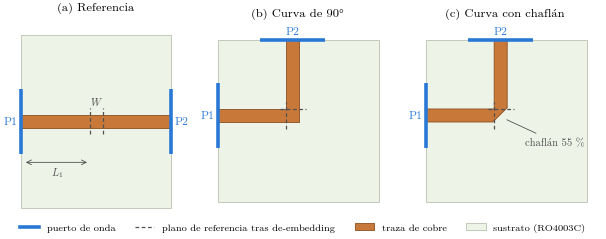

This figure's Python source:
import os, numpy as np, matplotlib
matplotlib.use("Agg")
import matplotlib.pyplot as plt
from matplotlib import font_manager as fm
from matplotlib.patches import Polygon, Rectangle
for p in ["/usr/share/texmf/fonts/opentype/public/lm/lmroman10-regular.otf"]:
    fm.fontManager.addfont(p)
plt.rcParams.update({"font.family": "Latin Modern Roman", "mathtext.fontset": "cm", "font.size": 8.5,
                     "savefig.bbox": "tight", "savefig.pad_inches": 0.03})
TXT1, TXT2 = "#0b0b0b", "#52514e"
CU, SUB, PORT, REF = "#c8793a", "#eef3e8", "#2a78d6", "#52514e"
W, L1, MG = 1.14, 6.0, 7.0
Pw = 5 * W
OUT = "figuras"
os.makedirs(OUT, exist_ok=True)

def panel(ax, tipo, titulo):
    ax.set_aspect("equal"); ax.axis("off")
    if tipo == "recta":
        xm, ymin, ymax = 2 * L1 + W, -W / 2 - MG, W / 2 + MG
        traza = [(0, -W/2), (xm, -W/2), (xm, W/2), (0, W/2)]
        p1 = ((0, -Pw/2), (0, Pw/2)); p2 = ((xm, -Pw/2), (xm, Pw/2))
        r1 = ((L1, -W), (L1, W)); r2 = ((L1 + W, -W), (L1 + W, W))
    else:
        xm, ymin, ymax = L1 + W + MG, -W / 2 - MG, W / 2 + L1
        if tipo == "curva":
            traza = [(0, -W/2), (L1+W, -W/2), (L1+W, W/2+L1), (L1, W/2+L1), (L1, W/2), (0, W/2)]
        else:
            a = 2 * 0.55 * W
            traza = [(0, -W/2), (L1+W-a, -W/2), (L1+W, -W/2+a), (L1+W, W/2+L1), (L1, W/2+L1), (L1, W/2), (0, W/2)]
        xc = L1 + W / 2
        p1 = ((0, -Pw/2), (0, Pw/2)); p2 = ((xc - Pw/2, ymax), (xc + Pw/2, ymax))
        r1 = ((L1, -W), (L1, W)); r2 = ((L1 - W/2, W/2), (L1 + 1.5*W, W/2))
    ax.add_patch(Rectangle((0, ymin), xm, ymax - ymin, fc=SUB, ec="#b9c2ae", lw=0.6))
    ax.add_patch(Polygon(traza, closed=True, fc=CU, ec="#8a4f1f", lw=0.6))
    for (x0, y0), (x1, y1) in [p1, p2]:
        ax.plot([x0, x1], [y0, y1], color=PORT, lw=2.6, solid_capstyle="butt")
    for (x0, y0), (x1, y1) in [r1, r2]:
        ax.plot([x0, x1], [y0, y1], color=REF, lw=0.9, ls=(0, (3, 2)))
    if tipo == "recta":
        ax.text(-0.3, 0, "P1", ha="right", va="center", color=PORT, fontsize=8)
        ax.text(xm + 0.3, 0, "P2", ha="left", va="center", color=PORT, fontsize=8)
        ax.annotate("", xy=(0.15, -3.6), xytext=(L1, -3.6), arrowprops=dict(arrowstyle="<->", lw=0.6, color=TXT2))
        ax.text(L1 / 2 + 0.1, -3.9, "$L_1$", ha="center", va="top", fontsize=7.5, color=TXT2)
        ax.text(L1 + W / 2, 1.25, "$W$", ha="center", va="bottom", fontsize=7.5, color=TXT2)
    else:
        ax.text(-0.3, 0, "P1", ha="right", va="center", color=PORT, fontsize=8)
        ax.text(L1 + W / 2, ymax + 0.35, "P2", ha="center", va="bottom", color=PORT, fontsize=8)
        if tipo == "chaflan":
            ax.annotate("chaflán 55 %", xy=(L1 + W - 0.25, -W/2 + 0.3), xytext=(L1 + W + 1.6, -2.6),
                        fontsize=7.2, color=TXT2, arrowprops=dict(arrowstyle="-", lw=0.6, color=TXT2))
    ax.set_xlim(-1.6, xm + 1.4); ax.set_ylim(ymin - 0.5, ymax + 1.4)
    ax.set_title(titulo, fontsize=8.5)

fig, axs = plt.subplots(1, 3, figsize=(6.3, 2.6), gridspec_kw=dict(width_ratios=[13.14 + 3, 14.14 + 3, 14.14 + 3]))
panel(axs[0], "recta", "(a) Referencia")
panel(axs[1], "curva", "(b) Curva de 90°")
panel(axs[2], "chaflan", "(c) Curva con chaflán")
from matplotlib.lines import Line2D
h = [Line2D([], [], color=PORT, lw=2.6), Line2D([], [], color=REF, lw=0.9, ls=(0, (3, 2))),
     Rectangle((0, 0), 1, 1, fc=CU, ec="#8a4f1f", lw=0.6), Rectangle((0, 0), 1, 1, fc=SUB, ec="#b9c2ae", lw=0.6)]
fig.legend(h, ["puerto de onda", "plano de referencia tras de-embedding", "traza de cobre", "sustrato (RO4003C)"],
           loc="lower center", ncol=4, fontsize=7, frameon=False, bbox_to_anchor=(0.5, 0.02))
fig.tight_layout(w_pad=0.4)
fig.savefig(os.path.join(OUT, "fig0_geometria.pdf")); fig.savefig(os.path.join(OUT, "fig0_geometria.png"), dpi=220)
print("ok")
